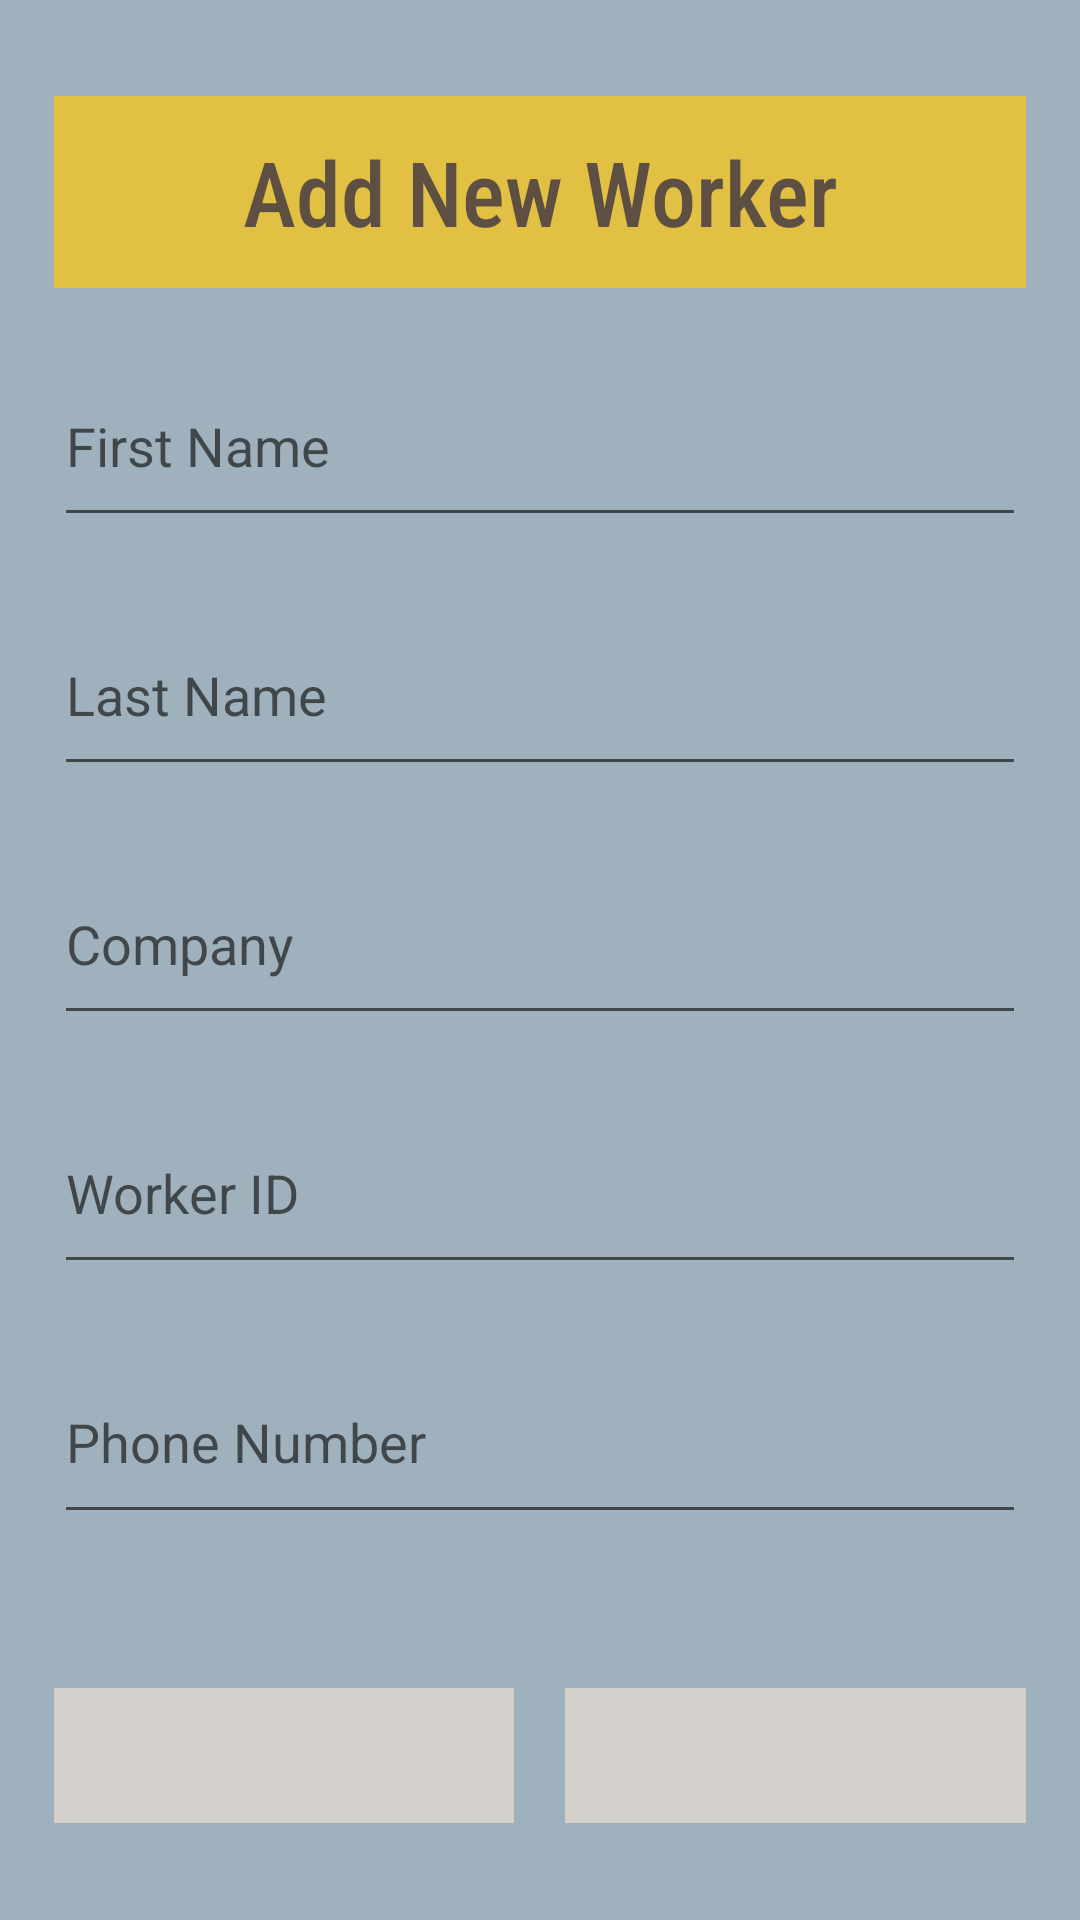

Here is an Android app screen rendered from its layout file. Give the layout XML and the strings, colors and styles it references.
<!-- AndroidManifest.xml: application theme Theme.FireBaseTask -->
<!-- res/layout/activity_add_new.xml -->
<?xml version="1.0" encoding="utf-8"?>
<LinearLayout xmlns:android="http://schemas.android.com/apk/res/android"
    xmlns:app="http://schemas.android.com/apk/res-auto"
    xmlns:tools="http://schemas.android.com/tools"
    android:layout_width="match_parent"
    android:layout_height="match_parent"
    android:background="#9FB1BC"
    tools:context=".add_new">

    <Space
        android:layout_width="0px"
        android:layout_height="match_parent"
        android:layout_weight="5" />

    <LinearLayout
        android:layout_width="0dp"
        android:layout_height="match_parent"
        android:layout_weight="90"
        android:orientation="vertical">

        <Space
            android:layout_width="match_parent"
            android:layout_height="0dp"
            android:layout_weight="5" />

        <TextView
            android:id="@+id/new_title"
            android:layout_width="match_parent"
            android:layout_height="0dp"
            android:layout_weight="10"
            android:background="#E2C044"
            android:fontFamily="sans-serif-condensed-medium"
            android:gravity="center"
            android:text="Add New Worker"
            android:textColor="#5E4F43"
            android:textSize="30sp" />

        <Space
            android:layout_width="match_parent"
            android:layout_height="0dp"
            android:layout_weight="3" />

        <EditText
            android:id="@+id/input0"
            android:layout_width="match_parent"
            android:layout_height="0dp"
            android:layout_weight="10"
            android:ems="10"
            android:hint="First Name"
            android:inputType="textPersonName" />

        <Space
            android:layout_width="match_parent"
            android:layout_height="0dp"
            android:layout_weight="3" />

        <EditText
            android:id="@+id/input2"
            android:layout_width="match_parent"
            android:layout_height="0dp"
            android:layout_weight="10"
            android:ems="10"
            android:hint="Last Name"
            android:inputType="textPersonName" />

        <Space
            android:layout_width="match_parent"
            android:layout_height="0dp"
            android:layout_weight="3" />

        <EditText
            android:id="@+id/input4"
            android:layout_width="match_parent"
            android:layout_height="0dp"
            android:layout_weight="10"
            android:ems="10"
            android:hint="Company"
            android:inputType="textPersonName" />

        <Space
            android:layout_width="match_parent"
            android:layout_height="0dp"
            android:layout_weight="3" />

        <EditText
            android:id="@+id/input5"
            android:layout_width="match_parent"
            android:layout_height="0dp"
            android:layout_weight="10"
            android:ems="10"
            android:hint="Worker ID"
            android:inputType="number" />

        <Space
            android:layout_width="match_parent"
            android:layout_height="0dp"
            android:layout_weight="3" />

        <EditText
            android:id="@+id/input6"
            android:layout_width="match_parent"
            android:layout_height="0dp"
            android:layout_weight="10"
            android:ems="10"
            android:hint="Phone Number"
            android:inputType="number" />

        <Space
            android:layout_width="match_parent"
            android:layout_height="0dp"
            android:layout_weight="8" />

        <LinearLayout
            android:layout_width="match_parent"
            android:layout_height="0dp"
            android:layout_weight="7"
            android:orientation="horizontal">

            <ImageButton
                android:id="@+id/imageButton"
                android:layout_width="0px"
                android:layout_height="match_parent"
                android:layout_weight="45"
                android:background="#D3D0CB"
                android:onClick="back_to_db"
                android:padding="10dp"
                android:scaleType="fitCenter"
                android:src="@drawable/cancel_solid" />

            <Space
                android:layout_width="0dp"
                android:layout_height="match_parent"
                android:layout_weight="5" />

            <ImageButton
                android:id="@+id/imageButton2"
                android:layout_width="0dp"
                android:layout_height="match_parent"
                android:layout_weight="45"
                android:background="#D3D0CB"
                android:onClick="save"
                android:padding="10dp"
                android:scaleType="fitCenter"
                android:src="@drawable/check_solid" />

        </LinearLayout>

        <Space
            android:layout_width="match_parent"
            android:layout_height="0dp"
            android:layout_weight="5" />

    </LinearLayout>

    <Space
        android:layout_width="0px"
        android:layout_height="match_parent"
        android:layout_weight="5" />
</LinearLayout>
<!-- resources referenced by this layout -->
<resources>
  <style name="Theme.FireBaseTask" parent="Theme.MaterialComponents.DayNight.DarkActionBar">
          
          <item name="colorPrimary">@color/purple_500</item>
          <item name="colorPrimaryVariant">@color/purple_700</item>
          <item name="colorOnPrimary">@color/white</item>
          
          <item name="colorSecondary">@color/teal_200</item>
          <item name="colorSecondaryVariant">@color/teal_700</item>
          <item name="colorOnSecondary">@color/black</item>
          
          <item name="android:statusBarColor" tools:targetApi="l">?attr/colorPrimaryVariant</item>
          
      </style>
  <!-- not gathered from this repository: default colours our renderer supplied (Android Studio template values) -->
  <color name="purple_500">#FF6200EE</color>
  <color name="purple_700">#FF3700B3</color>
  <color name="teal_200">#FF03DAC5</color>
  <color name="teal_700">#FF018786</color>
  <color name="black">#FF000000</color>
  <color name="white">#FFFFFFFF</color>
</resources>
